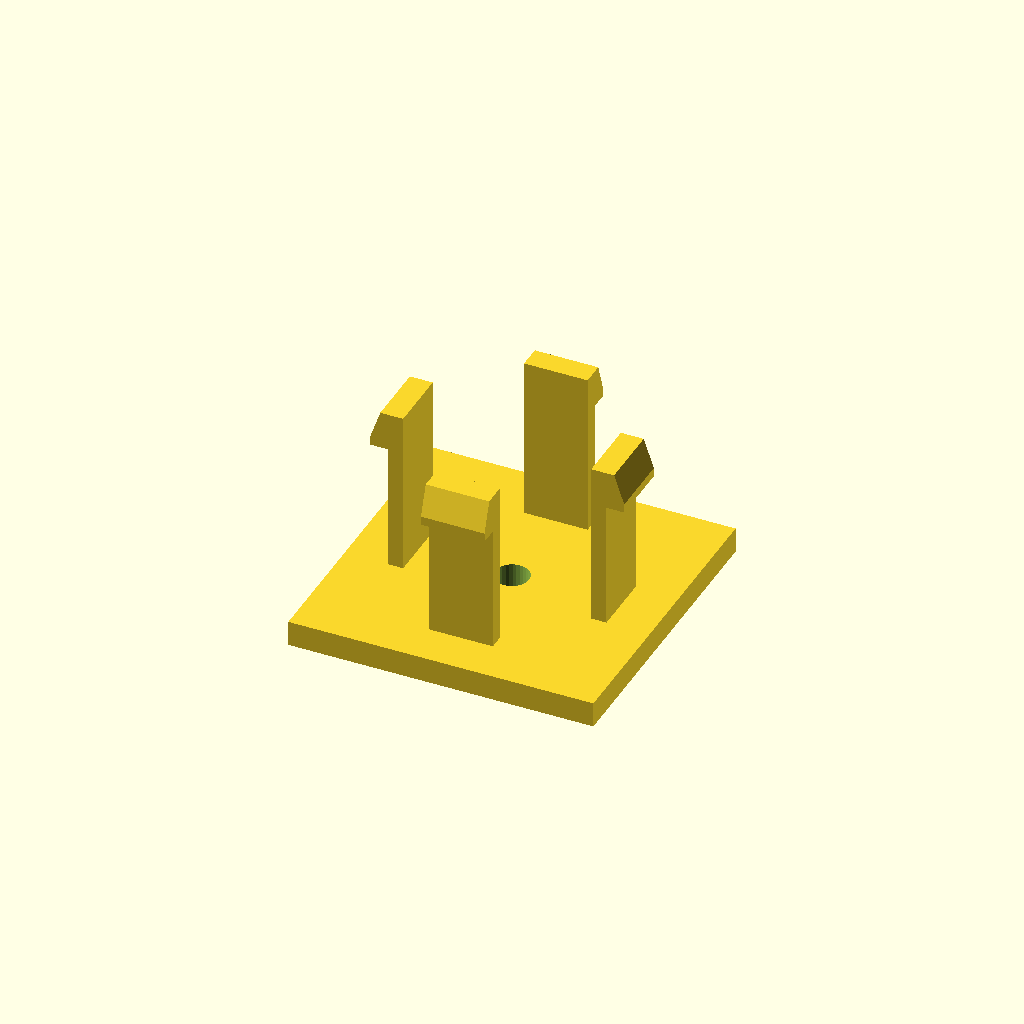
Cell 1: rendered with the file's own defaults.
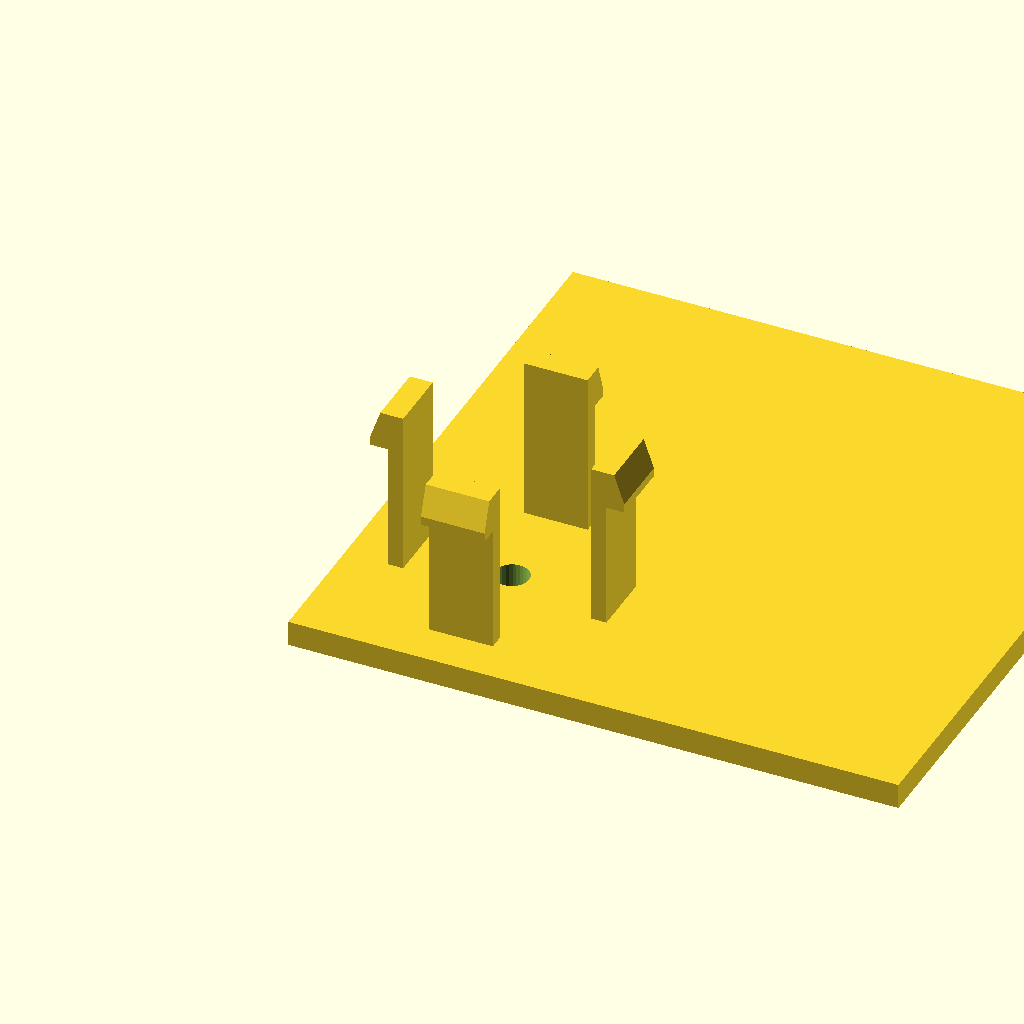
Cell 2: the same model with base_d = 96.
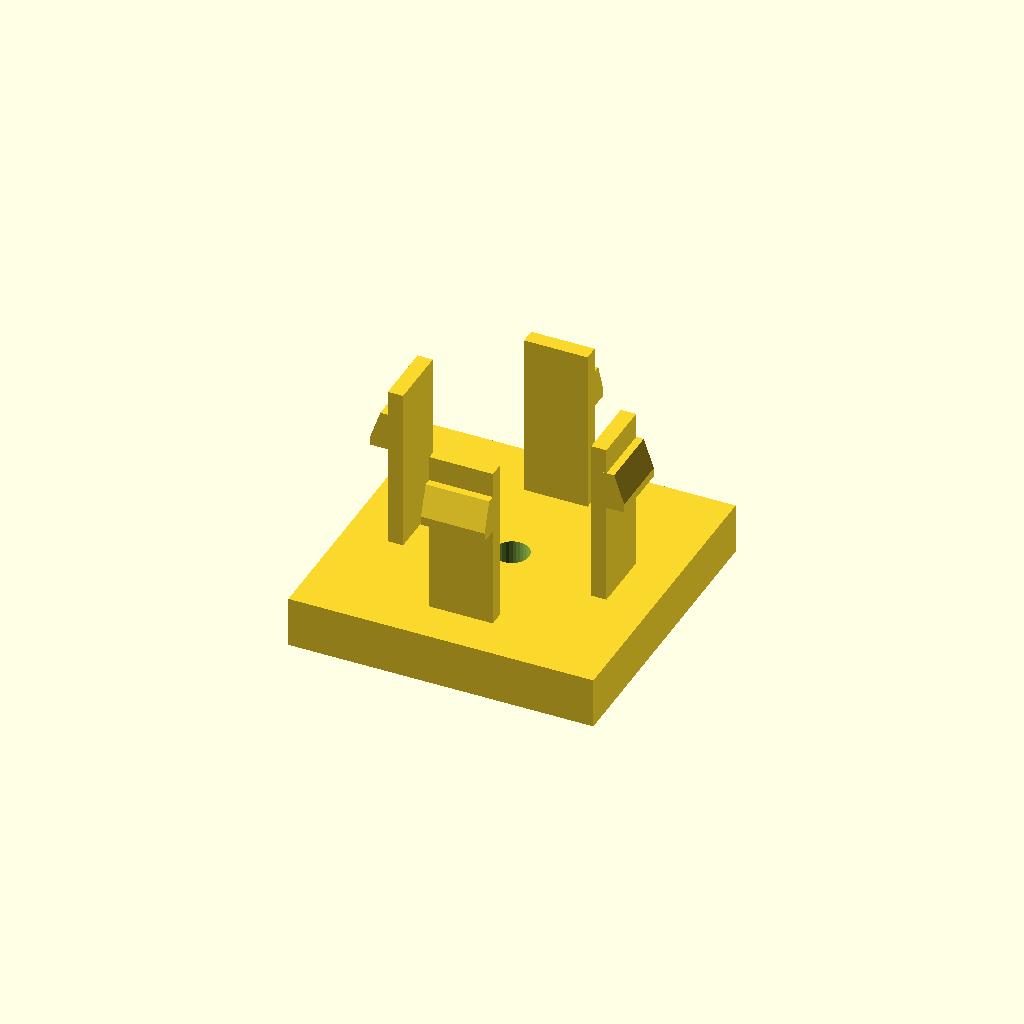
Cell 3: the same model with base_h = 8.
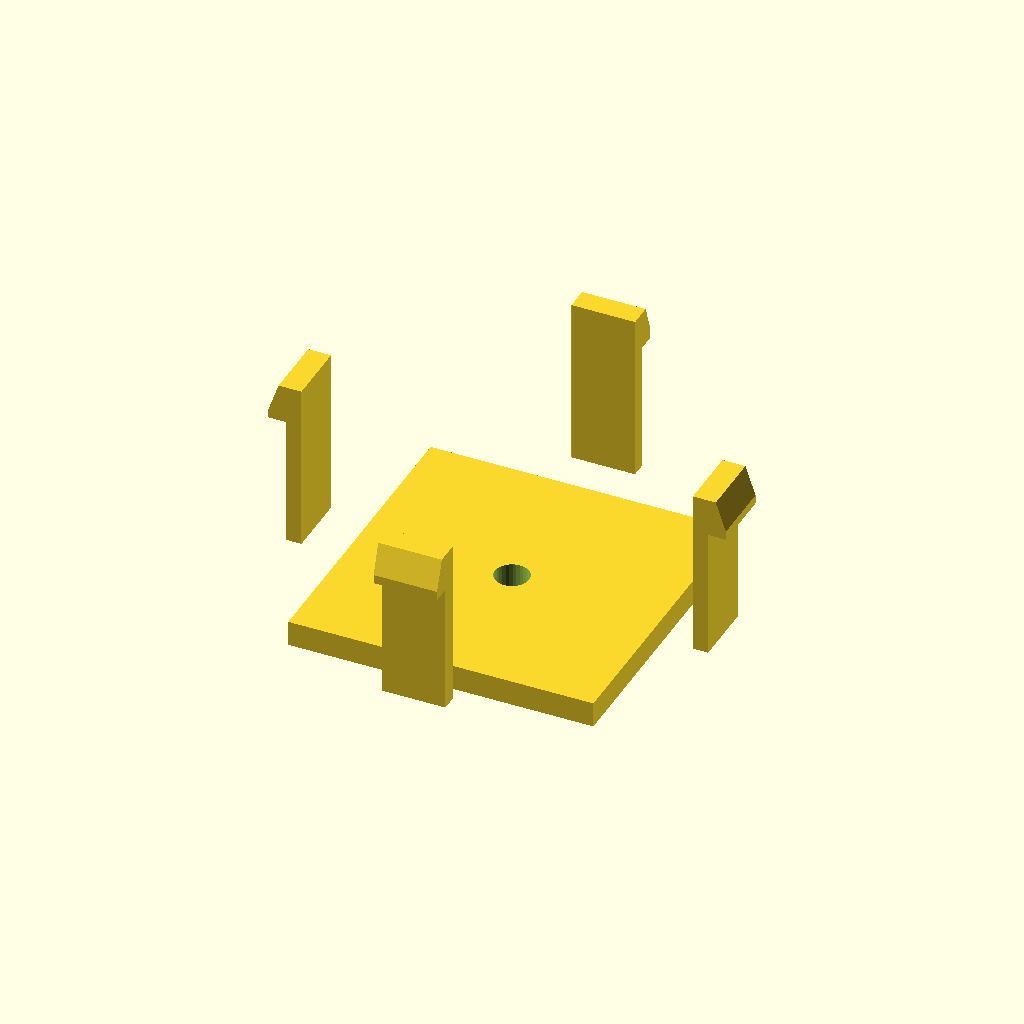
Cell 4: span = 64 (everything else at default).
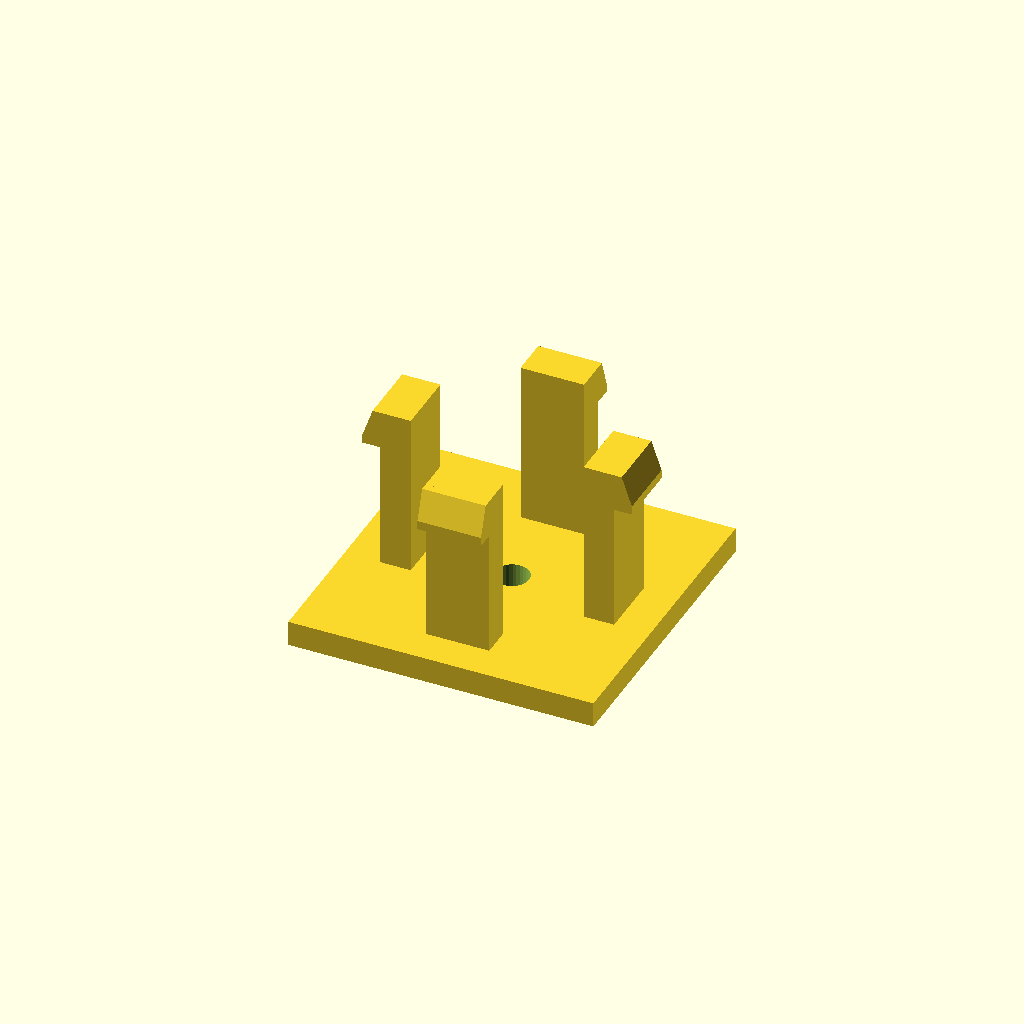
Cell 5: the same model with arm_t = 4.8.
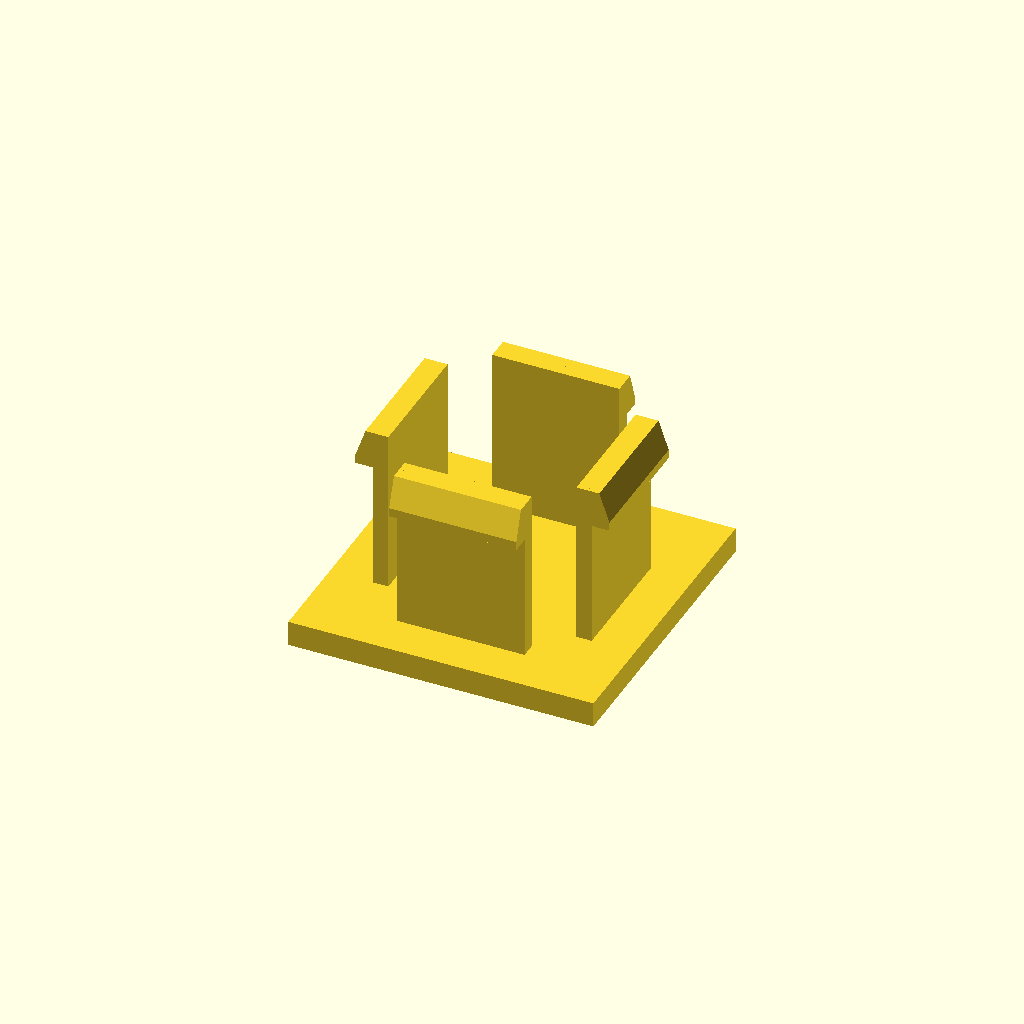
Cell 6: arm_d = 20 (everything else at default).
All cells are drawn from one camera (rotation 55°, 0°, 25°, orthographic, colour scheme Cornfield), so only the parameter changes between them.
OpenSCAD source file optional_data/data/gen3/snapfits/part_0057.scad:
$fn = 32;

// ----------------------------------------------------------------------
// Snap-fit latch: 4 arms, 26 mm tall, 3 mm undercut hooks
// ----------------------------------------------------------------------

// --- parameters (mm) ---
base_d = 48;              // base plate depth
base_h = 4;               // base plate thickness
span = 32;                // distance between opposite arms
arm_t = 2.4;              // arm thickness
arm_d = 10;               // arm width
height = 26;              // free arm length
head_len = 3;             // hook reach
head_h = 6;               // hook height
lead = 1.4;               // lead-in ramp thickness
bore_d = 5.4;             // base fixing bore
top_z = 30;               // height of the arm tips above the base

arms = 4;

difference() {
  union() {
    /* base plate, centred on the arm ring */
    translate([-24, -24, 0]) cube([base_d, base_d, base_h]);
    for (a = [0 : 360 / arms : 359]) rotate([0, 0, a]) {
    /* arm, sunk 0.5 mm into the base */
    translate([-arm_d / 2, span / 2 - arm_t / 2, base_h - 0.5]) cube([arm_d, arm_t, height + 0.5]);
    /* hook: a convex hull of a tall inner block and a thin outer lip
       gives a flat undercut below and a lead-in ramp on top */
    hull() {
      translate([-arm_d / 2, span / 2 + arm_t / 2 - 0.6, top_z - head_h]) cube([arm_d, lead + 0.4, head_h]);
      translate([-arm_d / 2, span / 2 + arm_t / 2 - 0.2, top_z - head_h]) cube([arm_d, head_len, lead]);
    }
    }
  }
  translate([0, 0, -2.5]) cylinder(h = base_h + 5, d = bore_d);
}
Customizer parameters (derived from the source; name, type, default, range or options):
base_d: number, default 48
base_h: number, default 4
span: number, default 32
arm_t: number, default 2.4
arm_d: number, default 10
height: number, default 26
head_len: number, default 3
head_h: number, default 6
lead: number, default 1.4
bore_d: number, default 5.4
top_z: number, default 30
arms: number, default 4
